Photos from the image-classification dataset "dataset_cleaned" in the GitHub repository elahemazloomian/traffic-vehicle-classification. Its 8 classes are: ambulance, autobus, kamyun, kamyunet, minibus, savari, taxi, vanet.

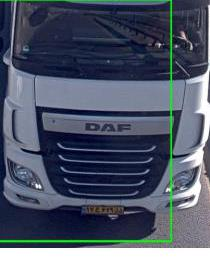
Label: kamyun

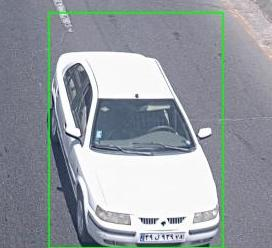
Label: savari

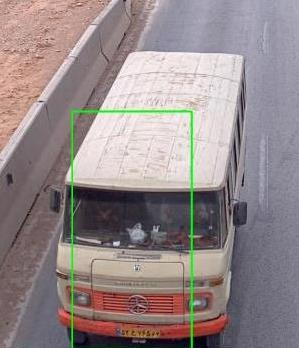
Label: minibus

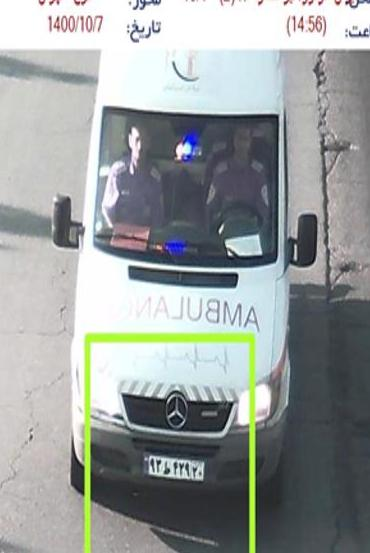
Label: ambulance

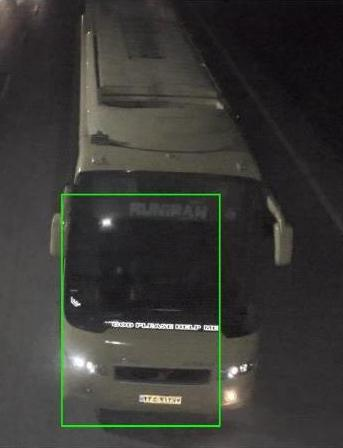
Label: autobus

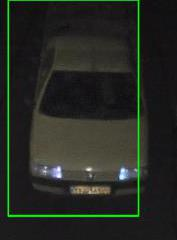
Label: taxi
